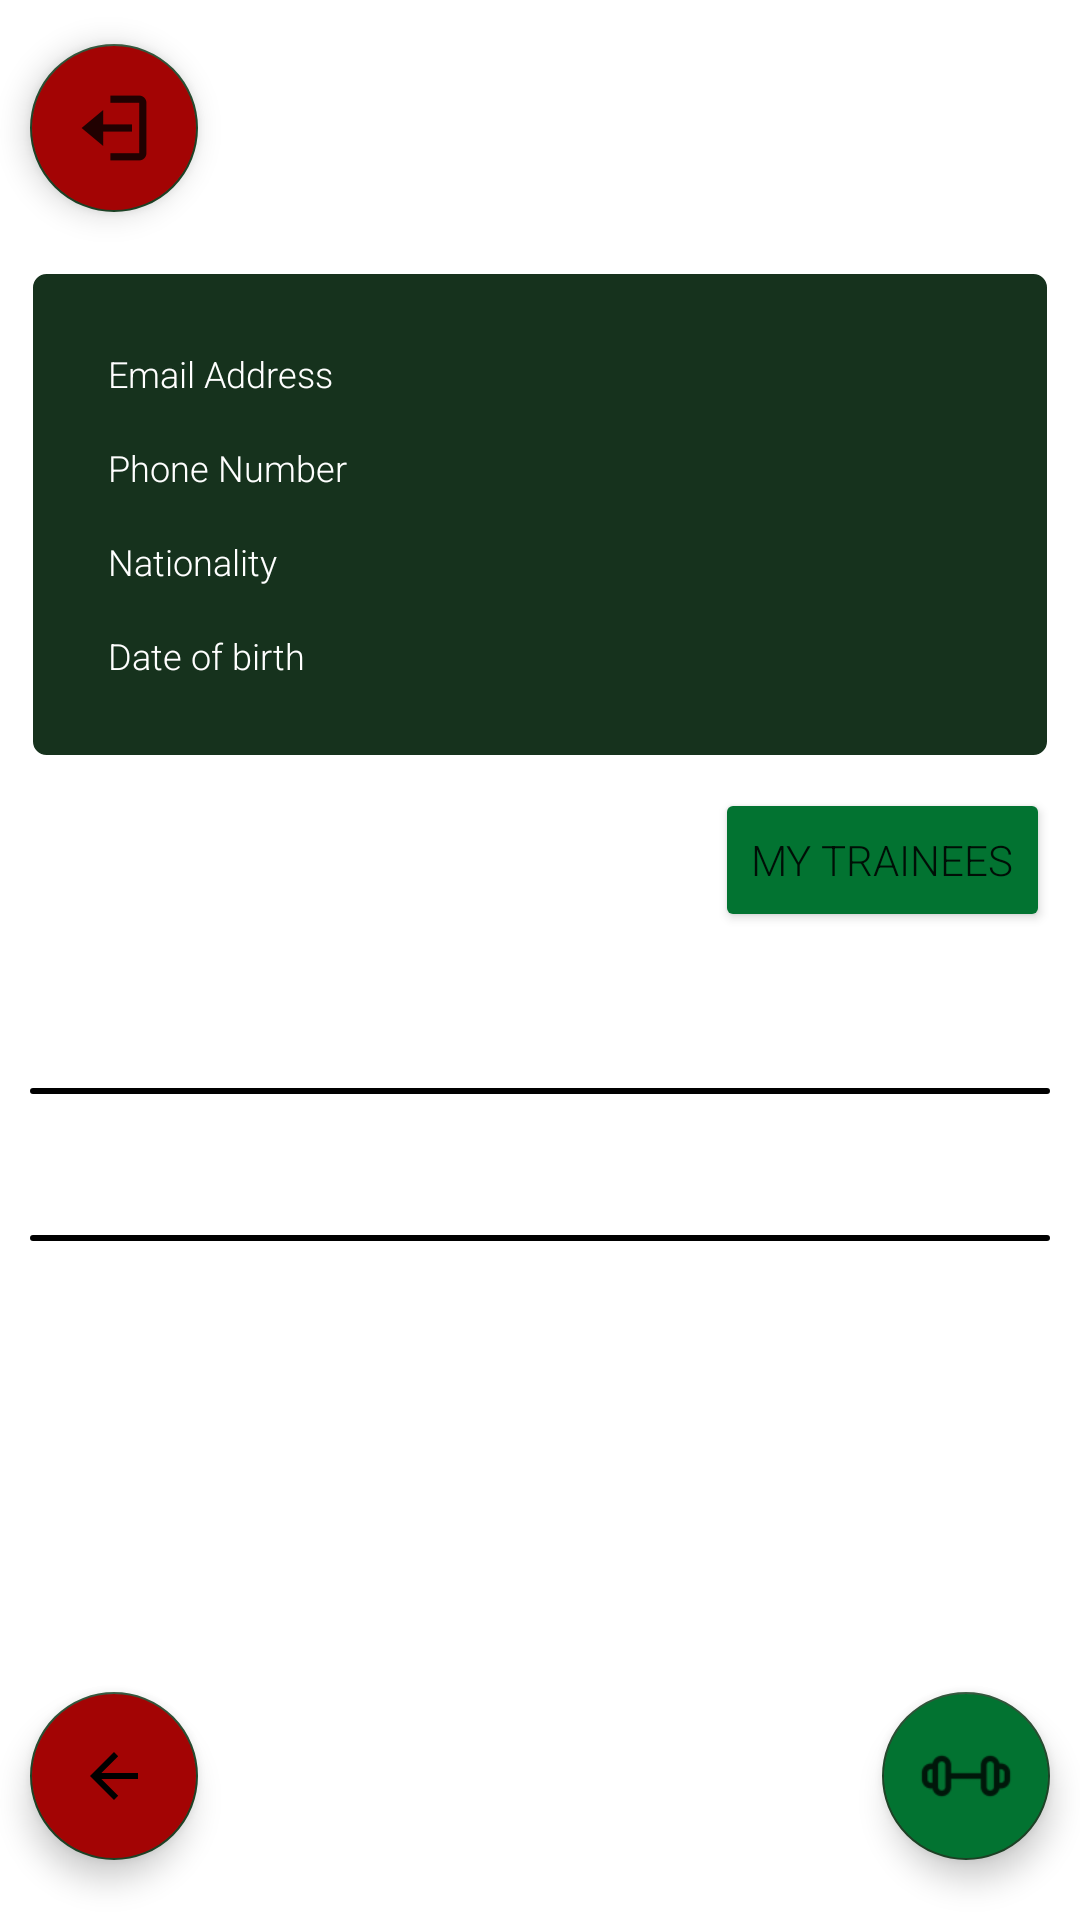

Here is an Android app screen rendered from its layout file. Give the layout XML and the strings, colors and styles it references.
<!-- AndroidManifest.xml: application theme Theme.LiftToLiveApp -->
<!-- res/layout/activity_trainee_profile.xml -->
<?xml version="1.0" encoding="utf-8"?>
<androidx.constraintlayout.widget.ConstraintLayout xmlns:android="http://schemas.android.com/apk/res/android"
    xmlns:app="http://schemas.android.com/apk/res-auto"
    xmlns:tools="http://schemas.android.com/tools"
    android:id="@+id/outterConstraintLayout"
    android:layout_width="match_parent"
    android:layout_height="match_parent"
    android:background="@mipmap/darkgreenlines"
    tools:context=".TraineeProfileActivity">

    <androidx.core.widget.NestedScrollView
        android:id="@+id/scrollView"
        android:layout_width="match_parent"
        android:layout_height="match_parent"
        android:fillViewport="true"
        tools:layout_editor_absoluteX="0dp"
        tools:layout_editor_absoluteY="0dp">

        <androidx.constraintlayout.widget.ConstraintLayout
            android:id="@+id/innerConstraintLayout"
            android:layout_width="match_parent"
            android:layout_height="wrap_content">

            <androidx.constraintlayout.widget.ConstraintLayout
                android:id="@+id/infoConstraintLayout"
                android:layout_width="match_parent"
                android:layout_height="wrap_content"
                android:layout_marginStart="10dp"
                android:layout_marginTop="15dp"
                android:layout_marginEnd="10dp"
                android:background="@drawable/edittext_border_dark_green"
                app:layout_constraintEnd_toEndOf="parent"
                app:layout_constraintStart_toStartOf="parent"
                app:layout_constraintTop_toBottomOf="@+id/profilePageTitleText">

                <TextView
                    android:id="@+id/userEmailText"
                    android:layout_width="0dp"
                    android:layout_height="wrap_content"
                    android:layout_marginStart="20dp"
                    android:layout_marginTop="20dp"
                    android:layout_marginEnd="20dp"
                    android:fontFamily="sans-serif-light"
                    android:padding="5dp"
                    android:singleLine="true"
                    android:text="@string/email_address"
                    android:textColor="@color/white"
                    android:textSize="12sp"
                    app:layout_constraintEnd_toEndOf="parent"
                    app:layout_constraintStart_toStartOf="parent"
                    app:layout_constraintTop_toTopOf="@+id/infoConstraintLayout" />

                <TextView
                    android:id="@+id/userPhoneText"
                    android:layout_width="0dp"
                    android:layout_height="wrap_content"
                    android:layout_marginStart="20dp"
                    android:layout_marginTop="5dp"
                    android:layout_marginEnd="20dp"
                    android:fontFamily="sans-serif-light"
                    android:padding="5dp"
                    android:singleLine="true"
                    android:text="@string/phone_number"
                    android:textColor="@color/white"
                    android:textSize="12sp"
                    app:layout_constraintEnd_toEndOf="parent"
                    app:layout_constraintStart_toStartOf="parent"
                    app:layout_constraintTop_toBottomOf="@+id/userEmailText" />

                <TextView
                    android:id="@+id/userNationalityText"
                    android:layout_width="0dp"
                    android:layout_height="wrap_content"
                    android:layout_marginStart="20dp"
                    android:layout_marginTop="5dp"
                    android:layout_marginEnd="20dp"
                    android:fontFamily="sans-serif-light"
                    android:padding="5dp"
                    android:singleLine="true"
                    android:text="@string/nationality"
                    android:textColor="@color/white"
                    android:textSize="12sp"
                    app:layout_constraintEnd_toEndOf="parent"
                    app:layout_constraintStart_toStartOf="parent"
                    app:layout_constraintTop_toBottomOf="@+id/userPhoneText" />

                <TextView
                    android:id="@+id/userBirthday"
                    android:layout_width="0dp"
                    android:layout_height="wrap_content"
                    android:layout_marginStart="20dp"
                    android:layout_marginTop="5dp"
                    android:layout_marginEnd="20dp"
                    android:layout_marginBottom="20dp"
                    android:fontFamily="sans-serif-light"
                    android:padding="5dp"
                    android:singleLine="true"
                    android:text="@string/date_of_birth"
                    android:textColor="@color/white"
                    android:textSize="12sp"
                    app:layout_constraintBottom_toBottomOf="parent"
                    app:layout_constraintEnd_toEndOf="parent"
                    app:layout_constraintStart_toStartOf="parent"
                    app:layout_constraintTop_toBottomOf="@+id/userNationalityText" />

            </androidx.constraintlayout.widget.ConstraintLayout>


            <TextView
                android:id="@+id/activeWorkoutsText"
                android:layout_width="wrap_content"
                android:layout_height="wrap_content"
                android:layout_marginStart="10dp"
                android:layout_marginTop="20dp"
                android:fontFamily="sans-serif-light"
                android:text="@string/active_workouts"
                android:textColor="@color/white"
                android:textSize="20sp"
                app:layout_constraintStart_toStartOf="parent"
                app:layout_constraintTop_toBottomOf="@+id/myTraineeButton" />

            <androidx.recyclerview.widget.RecyclerView
                android:id="@+id/activeWorkoutsRecyclerView"
                android:layout_width="0dp"
                android:layout_height="wrap_content"
                android:layout_marginStart="10dp"
                android:layout_marginTop="5dp"
                android:layout_marginEnd="10dp"
                android:background="@drawable/edittext_border_green"
                app:layout_constraintEnd_toEndOf="parent"
                app:layout_constraintStart_toStartOf="parent"
                app:layout_constraintTop_toBottomOf="@+id/activeWorkoutsText" />

            <TextView
                android:id="@+id/profilePageTitleText"
                android:layout_width="0dp"
                android:layout_height="wrap_content"
                android:layout_marginStart="80dp"
                android:layout_marginTop="10dp"
                android:layout_marginEnd="80dp"
                android:autoSizeMinTextSize="12dp"
                android:fontFamily="sans-serif-light"
                android:gravity="center"
                android:padding="10dp"
                android:singleLine="true"
                android:text="@string/name_of_user"
                android:textColor="@color/white"
                android:textSize="34sp"
                app:layout_constraintEnd_toEndOf="parent"
                app:layout_constraintHorizontal_bias="0.0"
                app:layout_constraintStart_toStartOf="parent"
                app:layout_constraintTop_toTopOf="parent" />

            <TextView
                android:id="@+id/completedWorkoutsText"
                android:layout_width="wrap_content"
                android:layout_height="wrap_content"
                android:layout_marginStart="10dp"
                android:layout_marginTop="15dp"
                android:fontFamily="sans-serif-light"
                android:text="@string/completed_workouts"
                android:textColor="@color/white"
                android:textSize="20sp"
                app:layout_constraintStart_toStartOf="parent"
                app:layout_constraintTop_toBottomOf="@+id/activeWorkoutsRecyclerView" />

            <androidx.recyclerview.widget.RecyclerView
                android:id="@+id/finishedWorkoutsRecyclerView"
                android:layout_width="0dp"
                android:layout_height="wrap_content"
                android:layout_marginStart="10dp"
                android:layout_marginTop="5dp"
                android:layout_marginEnd="10dp"
                android:background="@drawable/edittext_border_green"
                app:layout_constraintEnd_toEndOf="parent"
                app:layout_constraintHorizontal_bias="0.0"
                app:layout_constraintStart_toStartOf="parent"
                app:layout_constraintTop_toBottomOf="@+id/completedWorkoutsText" />

            <com.google.android.material.floatingactionbutton.FloatingActionButton
                android:id="@+id/goBackButtom"
                android:layout_width="wrap_content"
                android:layout_height="wrap_content"
                android:layout_marginStart="10dp"
                android:layout_marginTop="20dp"
                android:layout_marginBottom="20dp"
                android:backgroundTint="@color/dark_red"
                android:fontFamily="sans-serif-light"
                android:src="?attr/actionModeCloseDrawable"
                android:text="@string/back"
                android:textAllCaps="true"
                android:textColor="@color/white"
                app:layout_constraintBottom_toBottomOf="parent"
                app:layout_constraintStart_toStartOf="parent"
                app:layout_constraintTop_toBottomOf="@+id/finishedWorkoutsRecyclerView"
                app:layout_constraintVertical_bias="1.0" />

            <com.google.android.material.floatingactionbutton.FloatingActionButton
                android:id="@+id/newWorkoutButton"
                android:layout_width="wrap_content"
                android:layout_height="wrap_content"
                android:layout_marginEnd="10dp"
                android:backgroundTint="@color/light_green"
                android:fontFamily="sans-serif-light"
                android:src="@drawable/ic_workout_3_black"
                android:text="@string/new_workout"
                android:textAllCaps="true"
                android:textColor="@color/white"
                app:layout_constraintEnd_toEndOf="parent"
                app:layout_constraintTop_toTopOf="@+id/goBackButtom"
                app:maxImageSize="32dp" />

            <Button
                android:id="@+id/myTraineeButton"
                android:layout_width="wrap_content"
                android:layout_height="wrap_content"
                android:layout_marginTop="10dp"
                android:layout_marginEnd="10dp"
                android:backgroundTint="@color/light_green"
                android:fontFamily="sans-serif-light"
                android:text="@string/my_trainees"
                app:layout_constraintEnd_toEndOf="parent"
                app:layout_constraintTop_toBottomOf="@+id/infoConstraintLayout" />

            <com.google.android.material.floatingactionbutton.FloatingActionButton
                android:id="@+id/logOutButton"
                android:layout_width="wrap_content"
                android:layout_height="wrap_content"
                android:layout_marginStart="10dp"
                android:backgroundTint="@color/dark_red"
                android:fontFamily="sans-serif-light"
                android:src="@drawable/ic_logout"
                android:text="Log out"
                app:layout_constraintBottom_toBottomOf="@+id/profilePageTitleText"
                app:layout_constraintStart_toStartOf="parent"
                app:layout_constraintTop_toTopOf="@+id/profilePageTitleText" />
        </androidx.constraintlayout.widget.ConstraintLayout>
    </androidx.core.widget.NestedScrollView>

</androidx.constraintlayout.widget.ConstraintLayout>
<!-- resources referenced by this layout -->
<resources>
  <color name="dark_red">#A30404</color>
  <color name="light_green">#027331</color>
  <color name="white">#FFFFFFFF</color>
  <!-- drawable edittext_border_dark_green (drawable) -->
  <?xml version="1.0" encoding="utf-8"?>
  <shape xmlns:android="http://schemas.android.com/apk/res/android" >
      <stroke
          android:width="1dp"
          android:color="@color/white" />
  
      <solid android:color="#16321D" />
  
      <padding
          android:left="1dp"
          android:right="1dp"
          android:bottom="1dp"
          android:top="1dp" />
  
      <corners android:radius="5dp" />
  </shape>
  <!-- drawable edittext_border_green (drawable) -->
  <?xml version="1.0" encoding="utf-8"?>
  <shape xmlns:android="http://schemas.android.com/apk/res/android" >
      <stroke
          android:width="1dp"
          android:color="@color/black" />
  
      <solid android:color="@color/dark_green" />
  
      <padding
          android:left="1dp"
          android:right="1dp"
          android:bottom="1dp"
          android:top="1dp" />
  
      <corners android:radius="5dp" />
  </shape>
  <!-- drawable ic_logout: png bitmap (drawable-hdpi, 302 bytes) -->
  <!-- drawable ic_workout_3_black: png bitmap (drawable-hdpi, 420 bytes) -->
  <!-- mipmap darkgreenlines (mipmap-anydpi-v26) -->
  <?xml version="1.0" encoding="utf-8"?>
  <adaptive-icon xmlns:android="http://schemas.android.com/apk/res/android">
      <background android:drawable="@mipmap/darkgreenlines_background"/>
      <foreground android:drawable="@mipmap/darkgreenlines_foreground"/>
  </adaptive-icon>
  <string name="active_workouts">Active Workouts</string>
  <string name="back">Back</string>
  <string name="completed_workouts">Completed Workouts</string>
  <string name="date_of_birth">Date of birth</string>
  <string name="email_address">Email Address</string>
  <string name="my_trainees">My trainees</string>
  <string name="name_of_user">Name of User</string>
  <string name="nationality">Nationality</string>
  <string name="new_workout">New workout</string>
  <string name="phone_number">Phone Number</string>
  <style name="Theme.LiftToLiveApp" parent="Theme.MaterialComponents.DayNight.DarkActionBar">
          
          <item name="colorPrimary">@color/dark_green</item>
          <item name="colorPrimaryVariant">@color/dark_green</item>
          <item name="colorOnPrimary">@color/white</item>
          
          <item name="colorSecondary">@color/dark_green</item>
          <item name="colorSecondaryVariant">@color/dark_green</item>
          <item name="colorOnSecondary">@color/black</item>
          
          <item name="android:statusBarColor" tools:targetApi="l">?attr/colorPrimaryVariant</item>
          
      </style>
  <color name="black">#FF000000</color>
  <color name="dark_green">#1E4427</color>
</resources>
